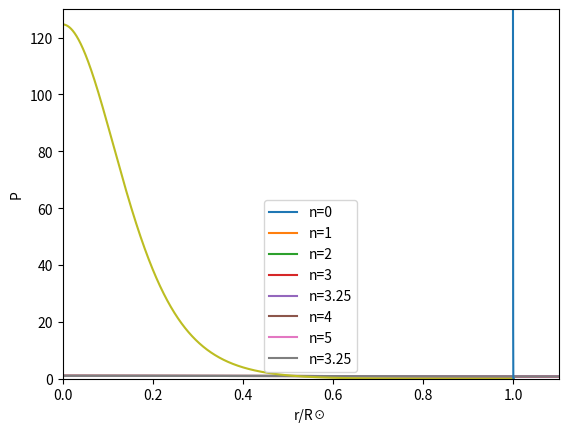

Write Python code to recreate this figure.
#!/usr/bin/env python
# coding: utf-8

# In[1]:


import numpy as np
import matplotlib.pyplot as plt

n1 = [0,1,2,3,3.25,4,5]
for n in n1 :
    u = 1
    v = 0
    xi = 10**-8 # not 0 to prevent the problem of dividing by 0
    delta_xi = 10**-3 # step size
   
    u1  = [u]
    xi1 = [xi]
    v1 = [v]

    while xi < 30 and u >= 0:

        xi = xi + delta_xi
        u = u + delta_xi * v
        dv = -2 * v / xi - u ** n
        v = v + delta_xi * dv
               
        u1.append(u)
        xi1.append(xi)
        v1.append(v)

    # Estimate the x-intercept using interpolation
    if u < 0 :
        v = v + delta_xi * dv  
        xi2 = xi + delta_xi                                 
        xi3 = xi2 + delta_xi                                
        u2 = u + delta_xi * v        
        u3 = u2 + delta_xi * v       

        def interpolation(x):          
            inter = ((-u2*(xi3-xi2)) / (u3-u2)) + xi2  
            return inter          
        xi_r = interpolation(0)   
        v = v + delta_xi * dv
        print('The value of ξ1 is = {:.3f} when n = {} and v is {}.'.format(xi_r, n, v))

    plt.plot(xi1,u1, label='n=%s'%n)
    plt.xlabel('ξ')
    plt.ylabel('θ')
    plt.legend()
    plt.ylim(0.0,1.0)
    plt.xlim(0,30)  
plt.show()


# In[2]:


n1 = [3.25]
for n in n1 :
    u = 1
    v = 0
    xi = 10**-8 # not 0 to prevent the problem of dividing by 0
    delta_xi = 10**-3 # step size
   
    u1  = [u]
    xi1 = [xi]
    v1 = [v]

    while xi < 30 and u >= 0:

        xi = xi + delta_xi
        u = u + delta_xi * v
        dv = -2 * v / xi - u ** n
        v = v + delta_xi * dv
               
        u1.append(u)
        xi1.append(xi)
        v1.append(v)

    # Estimate the x-intercept using interpolation
    if u < 0 :
        v = v + delta_xi * dv  
        xi2 = xi + delta_xi                                 
        xi3 = xi2 + delta_xi                                
        u2 = u + delta_xi * v        
        u3 = u2 + delta_xi * v       

        def interpolation(x):          
            inter = ((-u2*(xi3-xi2)) / (u3-u2)) + xi2  
            return inter          
        xi_r = interpolation(0)   
        v = v + delta_xi * dv
        print('The value of ξ1 is = {:.3f} when n = {} and v is {}.'.format(xi_r, n, v))

    plt.plot(xi1,u1, label='n=%s'%n)
    plt.xlabel('ξ')
    plt.ylabel('θ')
    plt.legend()
    plt.ylim(0.0,1.0)
    plt.xlim(0,30)  
plt.show()


# In[3]:


M_s = 1.99 * 10**33
R_s = 6.96 * 10**10
n = 3.25
xi_1 = 8.024
v_1 = -0.03024
G = 6.67 * 10**-8
rho_c = -M_s/(4*np.pi*R_s**3/3) * (xi_1/3/v_1)
P_c = G*M_s**2/R_s**4 * (4*np.pi*(n+1)*v_1**2)**-1
K = 4*np.pi*G/(n+1) * 1/rho_c**((1-n)/n) * (R_s/xi_1)**2
print('The central density is {} g cm^-3.'.format(rho_c))
print('The central pressure is {} dyne cm^-2'.format(P_c))
print('The polytropic constant K is {}'.format(K))


# In[4]:


r = [i*((n+1)*K*rho_c**((1-n)/n)/(4*np.pi*G))**0.5 for i in xi1]
x = [i/R_s for i in r]
rho = [rho_c*i**n for i in u1]

plt.plot(x,rho)
plt.xlabel('r/R☉')
plt.ylabel('ρ')
plt.ylim(0.0,130.0)
plt.xlim(0,1.1)
plt.show()


# In[5]:


m = [4*np.pi*((n+1)*K/(4*np.pi*G))**1.5 * rho_c**((3-n)/(2*n)) * -i1**2*i2 for i1,i2 in zip(xi1,v1)]
plt.plot(x,m)
plt.xlabel('r/R☉')
plt.ylabel('m')
plt.xlim(0,1.1)
plt.ylim(0,)
plt.show()


# In[6]:


P = [K * rho_c**((n+1)/n) * i**(n+1) for i in u1]
plt.plot(x,P)
plt.xlabel('r/R☉')
plt.ylabel('P')
plt.xlim(0,1.1)
plt.ylim(0,)
plt.show()

